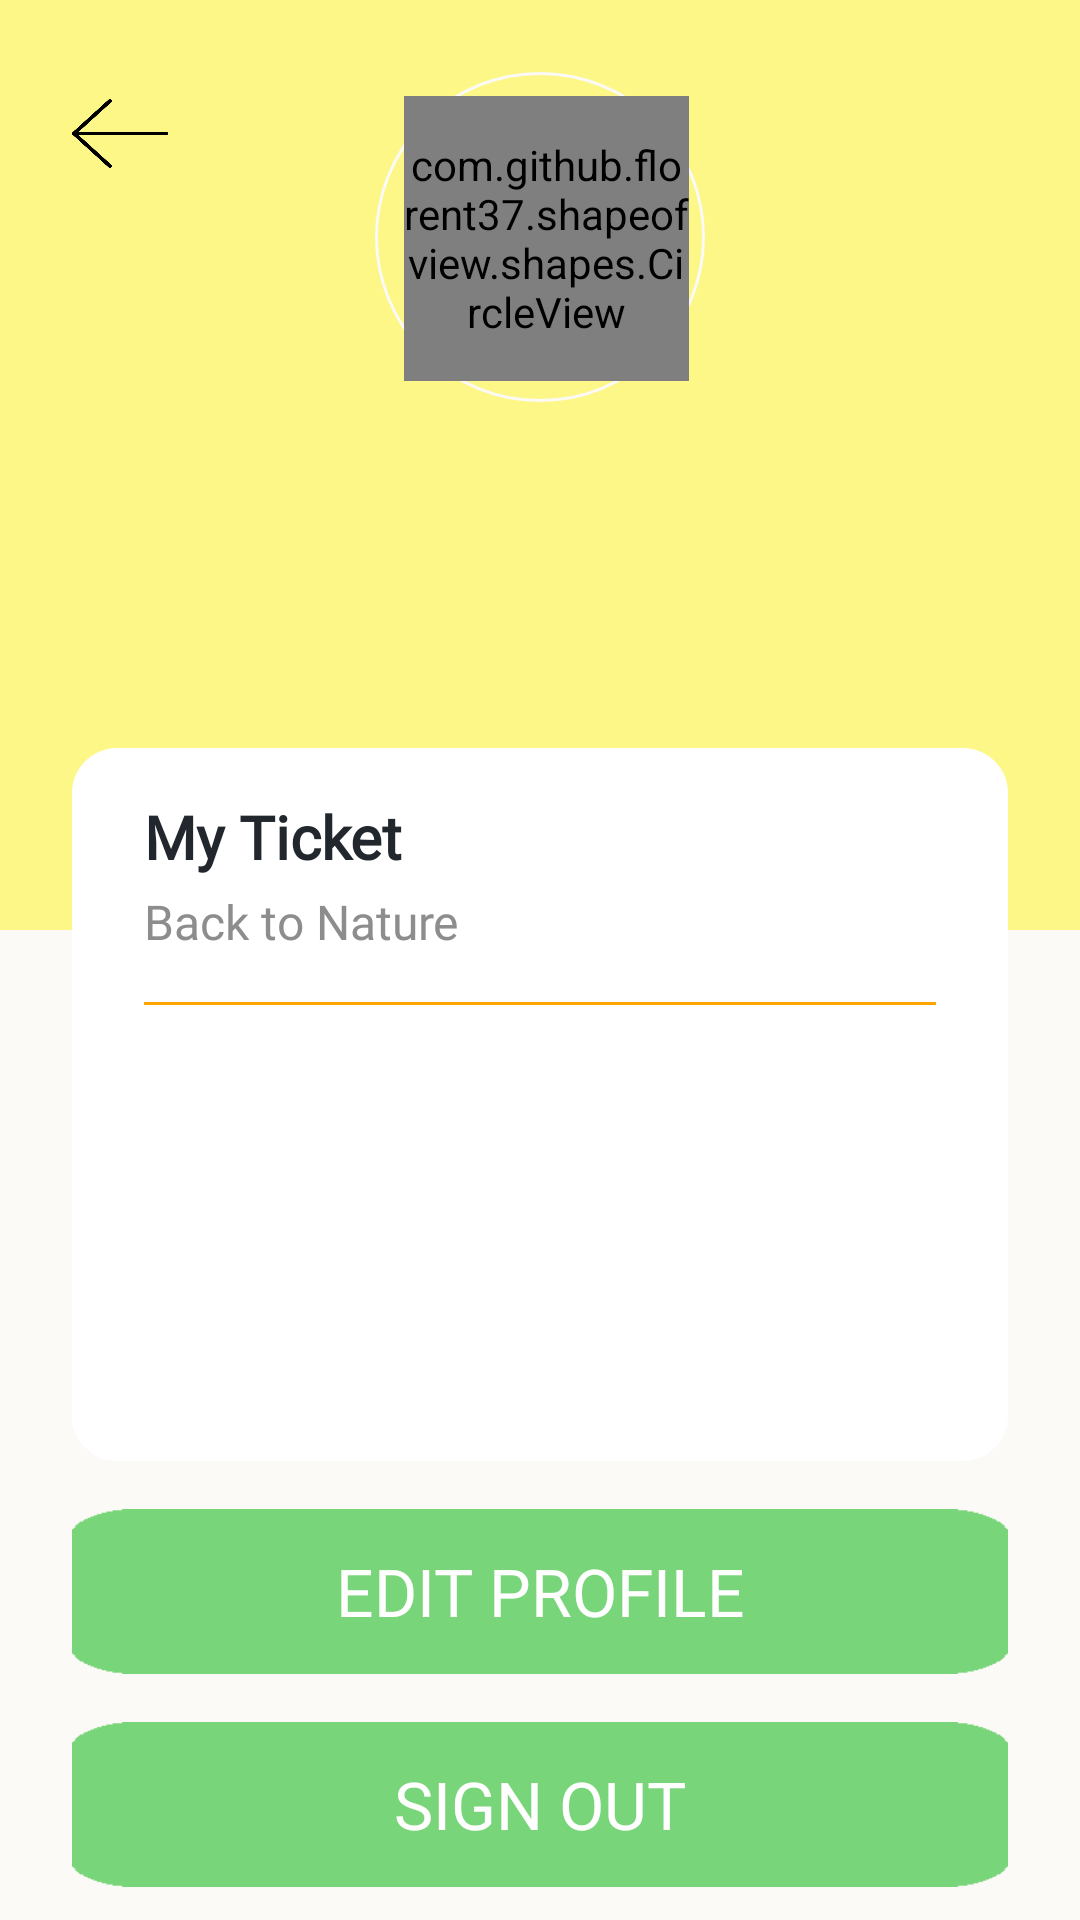

Write the Android layout XML for this screen, with the resource values it uses.
<!-- AndroidManifest.xml: application theme AppTheme.NoActionBar -->
<!-- res/layout/activity_my_profile.xml -->
<?xml version="1.0" encoding="utf-8"?>
<androidx.constraintlayout.widget.ConstraintLayout xmlns:android="http://schemas.android.com/apk/res/android"
    xmlns:app="http://schemas.android.com/apk/res-auto"
    xmlns:tools="http://schemas.android.com/tools"
    android:layout_width="match_parent"
    android:layout_height="match_parent"
    android:background="@color/gray"
    tools:context=".MyProfileActivity">

    <View
        android:id="@+id/view3"
        android:layout_width="match_parent"
        android:layout_height="310dp"
        android:background="@color/yellow"
        app:layout_constraintEnd_toEndOf="parent"
        app:layout_constraintHorizontal_bias="0.0"
        app:layout_constraintStart_toStartOf="parent"
        app:layout_constraintTop_toTopOf="parent" />

    <View
        android:id="@+id/view4"
        android:layout_width="110dp"
        android:layout_height="110dp"
        android:layout_marginStart="8dp"
        android:layout_marginTop="24dp"
        android:layout_marginEnd="8dp"
        android:background="@drawable/bg_view_circle_picture"
        app:layout_constraintEnd_toEndOf="parent"
        app:layout_constraintStart_toStartOf="parent"
        app:layout_constraintTop_toTopOf="parent" />

    <com.github.florent37.shapeofview.shapes.CircleView

        android:layout_width="95dp"
        android:layout_height="95dp"
        android:layout_marginStart="29dp"
        android:layout_marginTop="32dp"
        app:layout_constraintEnd_toEndOf="parent"
        app:layout_constraintHorizontal_bias="0.448"
        app:layout_constraintStart_toStartOf="parent"
        app:layout_constraintTop_toTopOf="parent">

        <ImageView
            android:id="@+id/photo_profile"
            android:layout_width="95dp"
            android:layout_height="95dp"
            android:src="@drawable/icon_nopic" />

    </com.github.florent37.shapeofview.shapes.CircleView>

    <TextView
        android:id="@+id/nama_lengkap"
        android:layout_width="wrap_content"
        android:layout_height="wrap_content"
        android:layout_marginTop="16dp"
        android:fontFamily="@font/mmedium"
        android:textAlignment="center"
        android:textColor="@android:color/black"
        android:textSize="24sp"
        app:layout_constraintEnd_toEndOf="parent"
        app:layout_constraintStart_toStartOf="parent"
        app:layout_constraintTop_toBottomOf="@+id/view4" />

    <TextView
        android:id="@+id/bio"
        android:layout_width="wrap_content"
        android:layout_height="wrap_content"
        android:layout_marginTop="8dp"
        android:textAlignment="center"
        android:textColor="@android:color/black"
        android:textSize="20sp"
        app:layout_constraintEnd_toEndOf="parent"
        app:layout_constraintStart_toStartOf="parent"
        app:layout_constraintTop_toBottomOf="@+id/nama_lengkap" />

    <LinearLayout
        android:id="@+id/linearLayout"
        android:layout_width="match_parent"
        android:layout_height="wrap_content"
        android:layout_marginStart="24dp"
        android:layout_marginTop="32dp"
        android:layout_marginEnd="24dp"
        android:background="@drawable/bg_layout_white"
        android:orientation="vertical"
        android:paddingLeft="24dp"
        android:paddingTop="16dp"
        android:paddingRight="24dp"
        android:paddingBottom="16dp"
        app:layout_constraintEnd_toEndOf="parent"
        app:layout_constraintHorizontal_bias="0.0"
        app:layout_constraintStart_toStartOf="parent"
        app:layout_constraintTop_toBottomOf="@+id/bio">

        <TextView
            android:layout_width="wrap_content"
            android:layout_height="wrap_content"
            android:fontFamily="@font/mmedium"
            android:text="My Ticket"
            android:textColor="@color/blackPrimary"
            android:textSize="20sp"
            android:textStyle="bold"/>

        <TextView
            android:layout_width="wrap_content"
            android:layout_height="wrap_content"
            android:layout_marginTop="4dp"
            android:fontFamily="@font/mlight"
            android:text="Back to Nature"
            android:textColor="@color/grayPrimary"
            android:textSize="16sp" />

        <View
            android:layout_width="match_parent"
            android:layout_height="1dp"
            android:layout_marginTop="16dp"
            android:layout_marginBottom="16dp"
            android:background="@color/orange" />

        <androidx.recyclerview.widget.RecyclerView
            android:id="@+id/myticket_place"
            android:layout_width="match_parent"
            android:layout_height="120dp">
        </androidx.recyclerview.widget.RecyclerView>

    </LinearLayout>

    <Button
        android:id="@+id/btn_edit_profile"
        android:layout_width="match_parent"
        android:layout_height="55dp"
        android:layout_marginStart="24dp"
        android:layout_marginTop="16dp"
        android:layout_marginEnd="24dp"
        android:background="@drawable/button"
        android:fontFamily="@font/mmedium"
        android:text="EDIT PROFILE"
        android:textColor="@android:color/white"
        android:textSize="22sp"
        app:layout_constraintEnd_toEndOf="parent"
        app:layout_constraintStart_toStartOf="parent"
        app:layout_constraintTop_toBottomOf="@+id/linearLayout" />


    <Button
        android:id="@+id/btn_sign_out"
        android:layout_width="match_parent"
        android:layout_height="55dp"
        android:layout_marginStart="24dp"
        android:layout_marginTop="16dp"
        android:layout_marginEnd="24dp"
        android:background="@drawable/button"
        android:fontFamily="@font/mmedium"
        android:text="SIGN OUT"
        android:textColor="@android:color/white"
        android:textSize="22sp"
        app:layout_constraintEnd_toEndOf="parent"
        app:layout_constraintStart_toStartOf="parent"
        app:layout_constraintTop_toBottomOf="@+id/btn_edit_profile" />

    <Button
        android:id="@+id/btn_back_home"
        android:layout_width="32dp"
        android:layout_height="29dp"
        android:layout_marginStart="24dp"
        android:layout_marginTop="30dp"
        android:background="@drawable/buttonback"
        app:layout_constraintStart_toStartOf="parent"
        app:layout_constraintTop_toTopOf="parent" />

</androidx.constraintlayout.widget.ConstraintLayout>
<!-- resources referenced by this layout -->
<resources>
  <color name="blackPrimary">#21272C</color>
  <color name="gray">#fbfaf6</color>
  <color name="grayPrimary">#8D8D8D</color>
  <color name="orange">#FFA500</color>
  <color name="yellow">#FCF787</color>
  <!-- drawable bg_layout_white (drawable) -->
  <?xml version="1.0" encoding="utf-8"?>
  <shape xmlns:android="http://schemas.android.com/apk/res/android">
      <solid
          android:color="@android:color/white"/>
      <corners
          android:radius="15dp"/>
  </shape>
  <!-- drawable bg_view_circle_picture (drawable-v24) -->
  <?xml version="1.0" encoding="utf-8"?>
  <shape xmlns:android="http://schemas.android.com/apk/res/android">
      <stroke
          android:width="1dp"
          android:color="@color/gray"/>
      <corners
          android:radius="200dp"/>
  </shape>
  <!-- drawable button: png bitmap (drawable, 3474 bytes) -->
  <!-- drawable buttonback: png bitmap (drawable, 5183 bytes) -->
  <style name="AppTheme.NoActionBar">
          <item name="windowNoTitle">true</item>
          <item name="windowActionBar">false</item>
          <item name="android:windowFullscreen">true</item>
          <item name="android:windowContentOverlay">@null</item>
      </style>
</resources>
